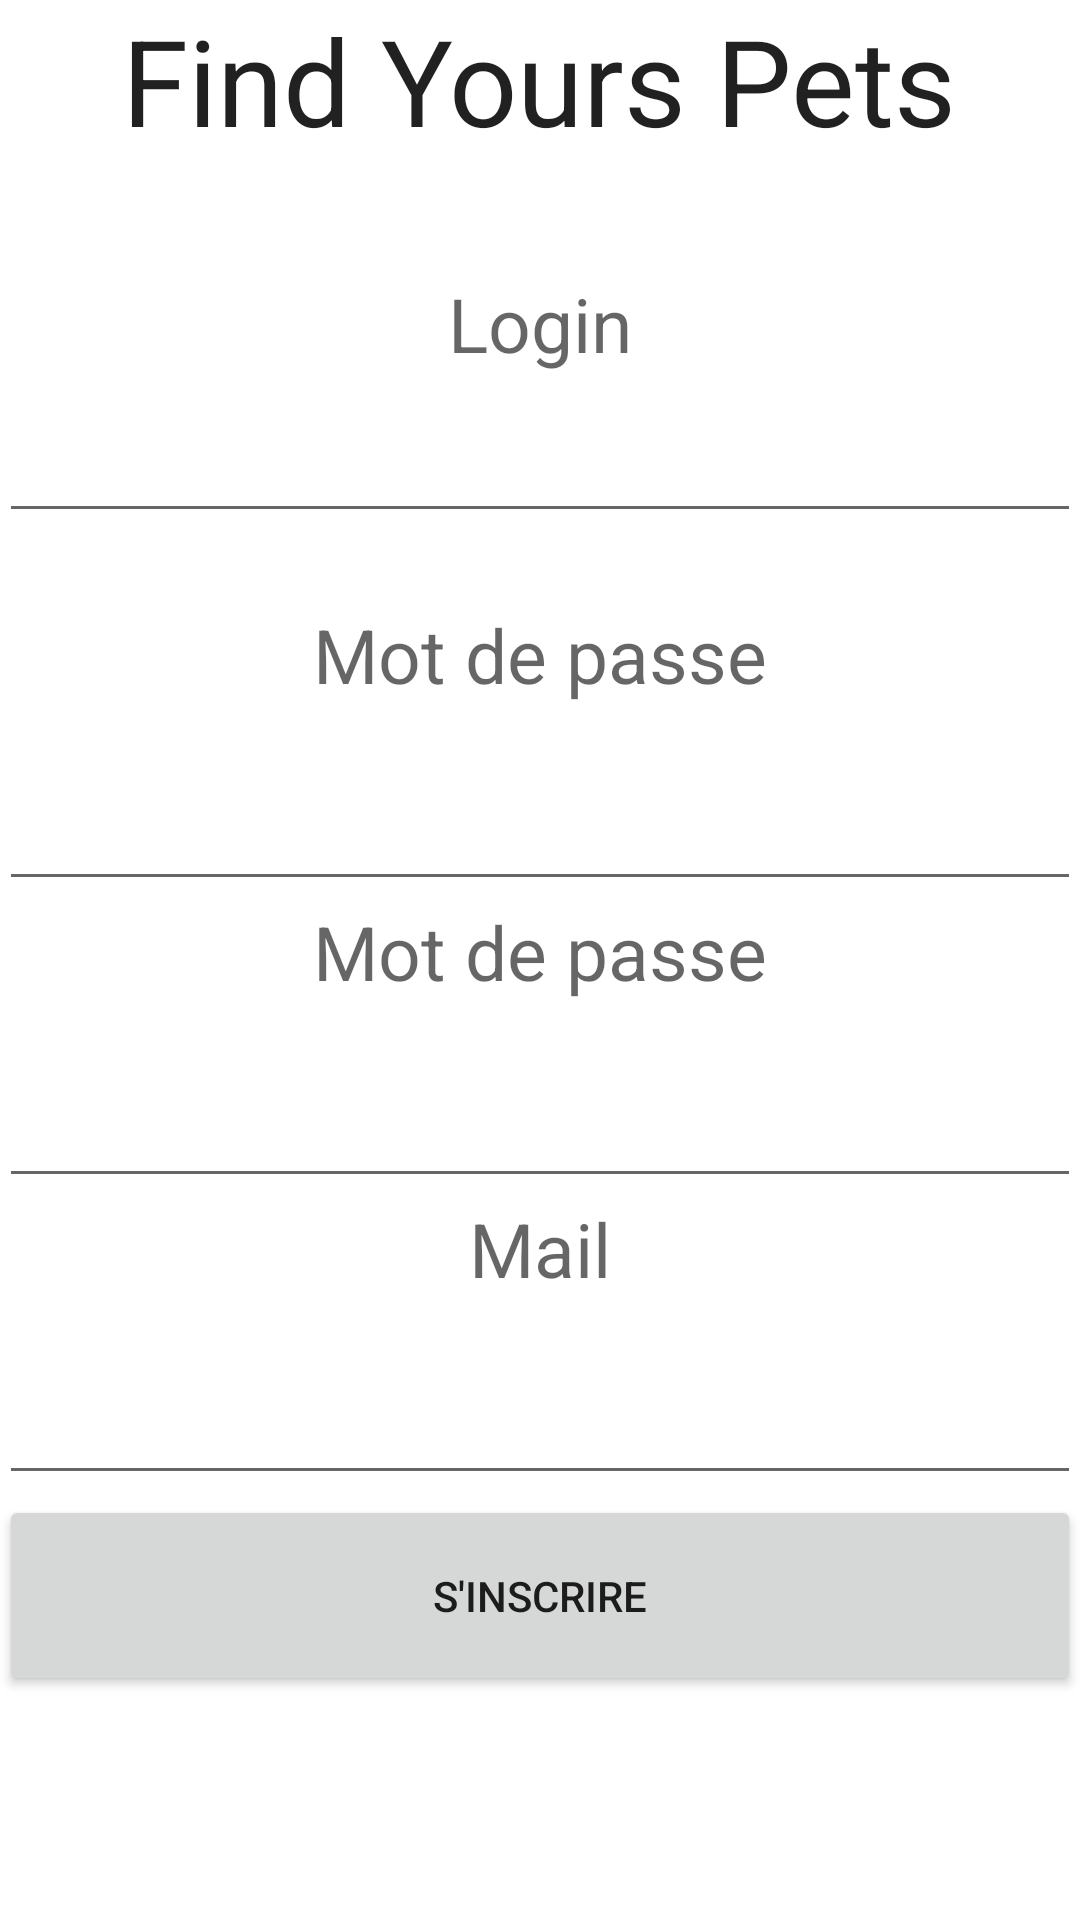

Layout XML and referenced resources for this Android screen:
<!-- AndroidManifest.xml: application theme AppTheme -->
<!-- res/layout/activity_registration.xml -->
<RelativeLayout xmlns:android="http://schemas.android.com/apk/res/android"
    xmlns:tools="http://schemas.android.com/tools" android:layout_width="match_parent"
    android:layout_height="match_parent" android:paddingLeft="@dimen/activity_horizontal_margin"
    android:paddingRight="@dimen/activity_horizontal_margin"
    android:paddingTop="@dimen/activity_vertical_margin"
    android:paddingBottom="@dimen/activity_vertical_margin"
    tools:context="company.darktheme.find_yours_pets.RegistrationActivity">

    <LinearLayout
        android:orientation="vertical"
        android:layout_width="match_parent"
        android:layout_height="match_parent"
        android:layout_alignParentTop="true"
        android:layout_alignParentEnd="true"
        android:weightSum="1"
        android:id="@+id/layout">

        <TextView
            android:layout_width="wrap_content"
            android:layout_height="wrap_content"
            android:textAppearance="?android:attr/textAppearanceLarge"
            android:text="Find Yours Pets"
            android:id="@+id/title"
            android:layout_gravity="center_horizontal"
            android:layout_weight="0.06"
            android:textSize="40dp" />

        <Space
            android:layout_width="match_parent"
            android:layout_height="wrap_content"
            android:layout_gravity="center_horizontal"
            android:layout_weight="0.10" />

        <TextView
            android:layout_width="wrap_content"
            android:layout_height="wrap_content"
            android:textAppearance="?android:attr/textAppearanceMedium"
            android:text="Login"
            android:id="@+id/loginLabel"
            android:layout_gravity="center_horizontal"
            android:textSize="25dp"
            android:textIsSelectable="false" />

        <EditText
            android:layout_width="match_parent"
            android:layout_height="wrap_content"
            android:id="@+id/login"
            android:layout_weight="0.05" />

        <Space
            android:layout_width="match_parent"
            android:layout_height="wrap_content"
            android:layout_gravity="center_horizontal"
            android:layout_weight="0.10" />

        <TextView
            android:layout_width="wrap_content"
            android:layout_height="wrap_content"
            android:textAppearance="?android:attr/textAppearanceMedium"
            android:text="Mot de passe"
            android:id="@+id/passwordLabel"
            android:layout_gravity="center_horizontal"
            android:layout_weight="0.05"
            android:textSize="25dp" />

        <EditText
            android:layout_width="match_parent"
            android:layout_height="wrap_content"
            android:inputType="textPassword"
            android:ems="10"
            android:id="@+id/password"
            android:layout_gravity="center_horizontal"
            android:layout_weight="0.05" />

        <TextView
            android:layout_width="wrap_content"
            android:layout_height="wrap_content"
            android:textAppearance="?android:attr/textAppearanceMedium"
            android:text="Mot de passe"
            android:id="@+id/passwordConfirmationLabel"
            android:layout_gravity="center_horizontal"
            android:layout_weight="0.05"
            android:textSize="25dp" />

        <EditText
            android:layout_width="match_parent"
            android:layout_height="wrap_content"
            android:inputType="textPassword"
            android:ems="10"
            android:id="@+id/passwordConfirmation"
            android:layout_gravity="center_horizontal"
            android:layout_weight="0.05" />

        <TextView
            android:layout_width="wrap_content"
            android:layout_height="wrap_content"
            android:textAppearance="?android:attr/textAppearanceMedium"
            android:text="Mail"
            android:id="@+id/mailLabel"
            android:layout_gravity="center_horizontal"
            android:layout_weight="0.05"
            android:textSize="25dp" />

        <EditText
            android:layout_width="match_parent"
            android:layout_height="wrap_content"
            android:inputType="textEmailAddress"
            android:ems="10"
            android:id="@+id/mail"
            android:layout_gravity="center_horizontal"
            android:layout_weight="0.05" />

        <Button
            android:layout_width="match_parent"
            android:layout_height="wrap_content"
            android:text="S'inscrire"
            android:id="@+id/connectionButton"
            android:layout_gravity="bottom"
            android:layout_marginBottom="0dp"
            android:layout_weight="0.08" />

    </LinearLayout>
</RelativeLayout>
<!-- resources referenced by this layout -->
<resources>
  <style name="AppTheme" parent="android:Theme.Material.Light">
          <item name="android:windowBackground">@drawable/background</item>
      </style>
</resources>
